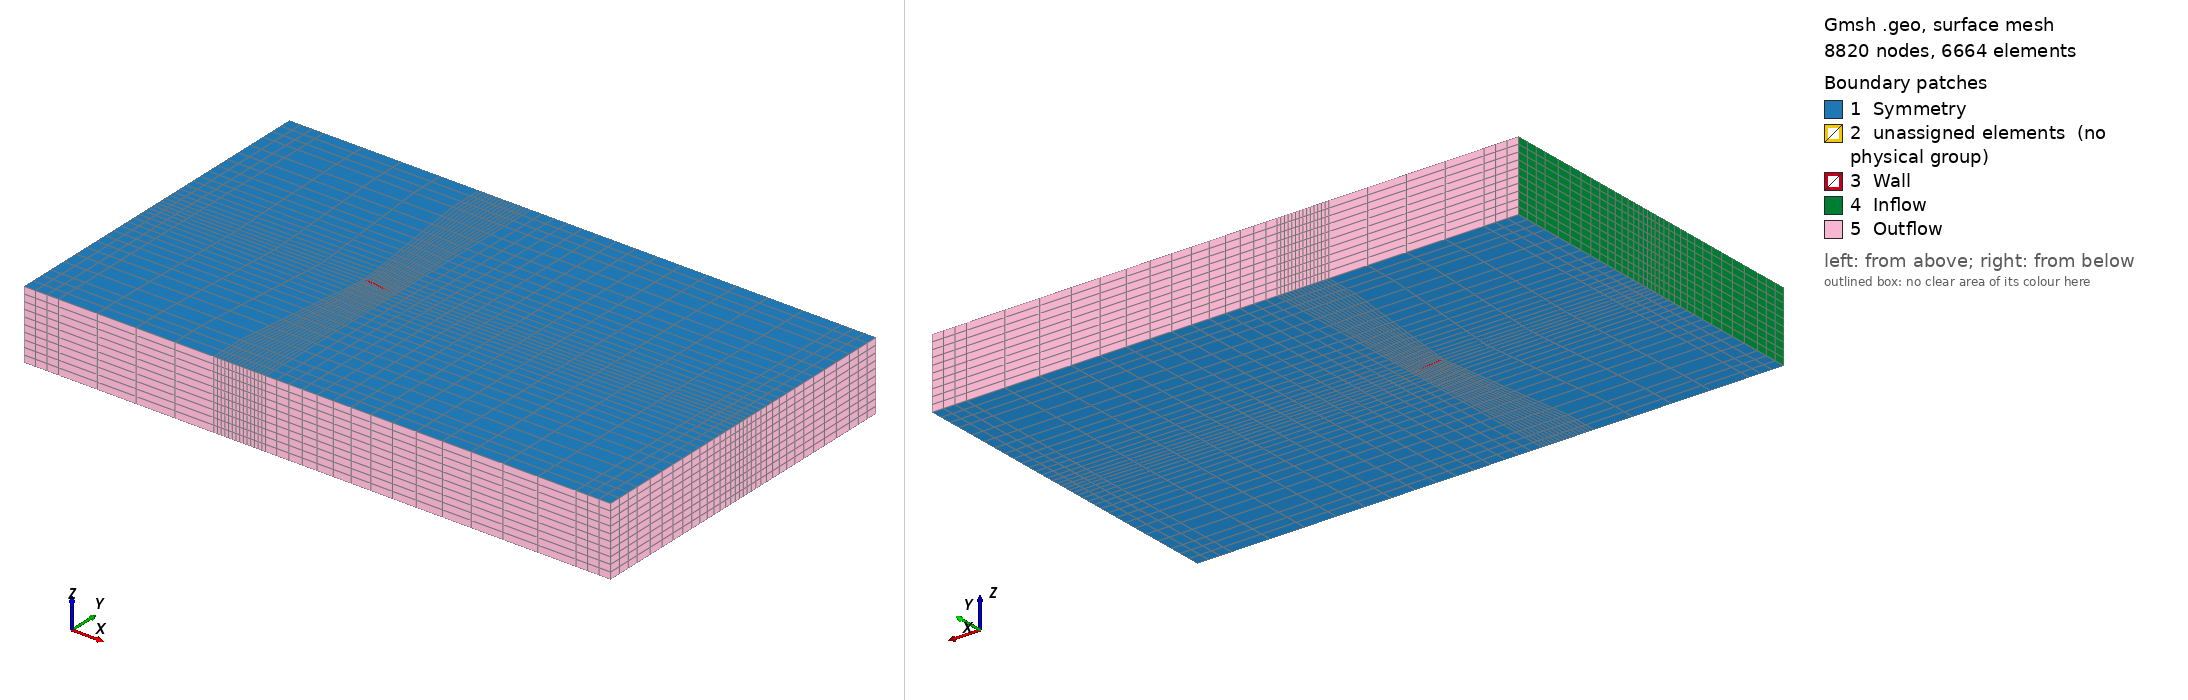

Gmsh geometry script, surface-meshed: 8820 nodes, 6664 surface elements. Boundary patches (legend numbers): 1 Symmetry, 2 unassigned elements (no physical group), 3 Wall, 4 Inflow, 5 Outflow. Left view from above one corner, right view from below the opposite corner. Legend entries are the model's physical surfaces; 'unassigned elements' are surfaces in no physical group. The drawing asked Gmsh for element sizes between 1% and 20% of the model's largest extent; the script's own settings can give other sizes.

=== airfoil_domain.geo (drawn) ===

Include "airfoil.geo";

// Main Domain Boundaries
ymax = 4;
xmax = 10;
xmin = -5;

// Pml Boundaries
w = 1;


n_inlet = 60;
n_vertical = 90;
r_vertical = 1/0.95;
n_airfoil = 50;
n_wake = 100;
r_wake = 1/0.95;

Point(1289) = {-0.5, ymax, 0, 1.0};
Point(1290) = {-0.5, -ymax, 0, 1.0};
Point(1291) = {1, ymax, 0, 1.0};
Point(1292) = {1, -ymax, 0, 1.0};
Point(1293) = {xmax, ymax, 0, 1.0};
Point(1294) = {xmax, -ymax, 0, 1.0};
Point(1295) = {xmax, 0, 0, 1.0};
Point(1296) = {xmin, -ymax, 0, 1.0};
Point(1297) = {xmin, 0, 0, 1.0};
Point(1298) = {xmin, ymax, 0, 1.0};

// Pml Points
Point(1299) = {-0.5, ymax+w, 0, 1.0};
Point(1300) = {-0.5, -ymax-w, 0, 1.0};
Point(1301) = {1, ymax+w, 0, 1.0};
Point(1302) = {1, -ymax-w, 0, 1.0};
Point(1303) = {xmax+w, ymax, 0, 1.0};
Point(1304) = {xmax, ymax+w, 0, 1.0};
Point(1305) = {xmax+w, ymax+w, 0, 1.0};
Point(1306) = {xmax+w, -ymax-w, 0, 1.0};
Point(1307) = {xmax, -ymax-w, 0, 1.0};
Point(1308) = {xmax+w, -ymax, 0, 1.0};
Point(1309) = {xmax+w, 0, 0, 1.0};
Point(1310) = {xmin-w, -ymax-w, 0, 1.0};
Point(1311) = {xmin-w, -ymax, 0, 1.0};
Point(1312) = {xmin, -ymax-w, 0, 1.0};
Point(1313) = {xmin-w, 0, 0, 1.0};
Point(1314)=  {xmin-w, ymax, 0, 1.0};
Point(1315)=  {xmin-w, ymax+w, 0, 1.0};
Point(1316)=  {xmin, ymax+w, 0, 1.0};


Line(2) = {1298, 1289};
Line(3) = {1289, 1291};
Line(4) = {1291, 1293};
Line(5) = {1295, 1293};
Line(6) = {1295, 1294};
Line(7) = {1297, 1298};
Line(8) = {1297, 1296};
Line(9) = {1296, 1290};
Line(10) = {1290, 1292};
Line(11) = {1292, 1294};
Line(12) = {1297, 1};
Line(13) = {644, 1295};

Line(14) = {1, 1289};
Line(15) = {1, 1290};
Line(16) = {644, 1291};
Line(17) = {644, 1292};

Split Curve {1} Point {1, 644};
//+

Line(20) = {1298, 1314};
Line(21) = {1314, 1315};
Line(22) = {1315, 1316};
Line(23) = {1316, 1298};
Line(24) = {1316, 1299};
Line(25) = {1299, 1301};
Line(26) = {1301, 1304};
Line(27) = {1304, 1305};
Line(28) = {1305, 1303};
Line(29) = {1309, 1303};
Line(30) = {1309, 1308};
Line(31) = {1308, 1306};
Line(32) = {1306, 1307};
Line(33) = {1307, 1294};
Line(34) = {1294, 1308};
Line(35) = {1295, 1309};
Line(36) = {1293, 1303};
Line(37) = {1291, 1301};
Line(38) = {1289, 1299};
Line(39) = {1313, 1314};
Line(40) = {1313, 1297};
Line(41) = {1313, 1311};
Line(42) = {1296, 1311};
Line(43) = {1311, 1310};
Line(44) = {1310, 1312};
Line(45) = {1312, 1296};
Line(46) = {1312, 1300};
Line(47) = {1300, 1290};
Line(48) = {1302, 1292};
Line(49) = {1302, 1307};
Line(50) = {1302, 1300};
Line(51) = {1304, 1293};

Transfinite Curve {7, 14, 16, 5, 17, 15, 8, 6} = 15 Using Progression 1.1;
Transfinite Curve {9, 12, 2} = 5 Using Progression 1;
Transfinite Curve {3, 19, 18, 10} = 15 Using Progression 1;
Transfinite Curve {4, 13, 11} = 15 Using Progression 1.1;
//+

Transfinite Curve {21, 22, 20, 23, 38, 37, 51, 27, 36, 28, 35, 34, 31, 33, 32, 48, 47, 45, 42, 43, 44, 40} = 4 Using Progression 1;
Transfinite Curve {39, 41, 29, 30} = 15 Using Progression 1.1;
Transfinite Curve {46, 24, 24, 46} = 5 Using Progression 1;
Transfinite Curve {25, 50} = 15 Using Progression 1;
Transfinite Curve {49, 26} = 15 Using Progression 1.1;

Curve Loop(1) = {12, 14, -2, -7};
Surface(1) = {1};
Curve Loop(2) = {12, 15, -9, -8};
Surface(2) = {2};
Curve Loop(3) = {14, 3, -16, -19};
Surface(3) = {3};
Curve Loop(4) = {18, 15, 10, -17};
Surface(4) = {4};
Curve Loop(5) = {11, -6, -13, 17};
Surface(5) = {5};
Curve Loop(6) = {13, 5, -4, -16};
Surface(6) = {6};

// Pml Surfaces
Curve Loop(7) = {-39, 40, 7, 20};
Surface(7) = {7};
Curve Loop(8) = {41, -42, -8, -40};
Surface(8) = {8};
Curve Loop(9) = {21, 22, 23, 20};
Surface(9) = {9};
Curve Loop(10) = {2, 38, -24, 23};
Surface(10) = {10};
Curve Loop(11) = {25, -37, -3, 38};
Surface(11) = {11};
Curve Loop(12) = {26, 51, -4, 37};
Surface(12) = {12};
Curve Loop(13) = {27, 28, -36, -51};
Surface(13) = {13};
Curve Loop(14) = {-5, 35, 29, -36};
Surface(14) = {14};
Curve Loop(15) = {35, 30, -34, -6};
Surface(15) = {15};
Curve Loop(16) = {31, 32, 33, 34};
Surface(16) = {16};
Curve Loop(17) = {33, -11, -48, 49};
Surface(17) = {17};
Curve Loop(18) = {48, -10, -47, -50};
Surface(18) = {18};
Curve Loop(19) = {47, -9, -45, 46};
Surface(19) = {19};
Curve Loop(20) = {42,43,44,45};
Surface(20) = {20};

//+
Transfinite Surface {1};
Transfinite Surface {2};
Transfinite Surface {3};
Transfinite Surface {4};
Transfinite Surface {5};
Transfinite Surface {6};
Transfinite Surface {7};
Transfinite Surface {8};
Transfinite Surface {9};
Transfinite Surface {10};
Transfinite Surface {11};
Transfinite Surface {12};
Transfinite Surface {13};
Transfinite Surface {14};
Transfinite Surface {15};
Transfinite Surface {16};
Transfinite Surface {17};
Transfinite Surface {18};
Transfinite Surface {19};
Transfinite Surface {20};

Recombine Surface{:};

Extrude {0, 0, 2} {Surface{:}; Layers {10}; Recombine;}
//
Physical Surface("Wall", 1) = {126, 116};
Physical Surface("Inflow", 2) = {214, 192, 236, 482};
Physical Surface("Outflow", 3) = {328, 354, 372, 390};
Physical Surface("Outflow", 3) += {324, 302, 280, 266, 240, 486, 468, 446, 424, 394};
Physical Surface("Symmetry", 4) = {73, 117, 183, 359, 381, 161, 139, 95, 227, 403, 425, 447, 469, 491, 205, 249, 271, 315, 293, 337};
Physical Surface("Symmetry", 4) += {1, 3, 6, 14, 15, 5, 2, 8, 7, 9, 10, 11, 12, 17, 16, 4, 19, 20, 18, 13};

//
Physical Volume("Interior", 9) = {6, 3, 1, 2, 4, 5};
Physical Volume("XPML", 100) = {7, 8, 14, 15};
Physical Volume("YPML", 200) = {12, 11, 10, 19, 18, 17};
Physical Volume("XYPML", 300) = {9, 13, 16, 20};



Also in the case, not shown: airfoil.geo (included by airfoil_domain.geo) (64044 bytes, source omitted).
